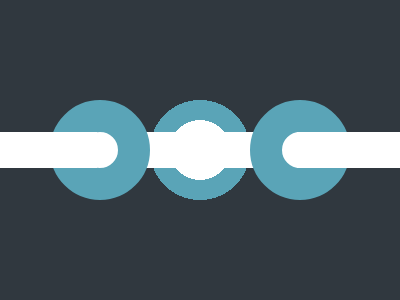

Recreate this image using only HTML and CSS.

<!-- Version 1 -->
<p><p><dl><style>&{background:linear-gradient(#0000 33vw,#FFF 0 42vw,#0000 0),radial-gradient(1q,#FFF 30px,#5AA4B7 0 50px,#30383F)}dl,p{height:36}dl{border-inline:5pc solid#FFF;width:200;margin:132 9}p{width:36;border-radius:50%;border:8vw solid#5AA4B7;margin:100 42;+p{margin:-200 242
</style>
